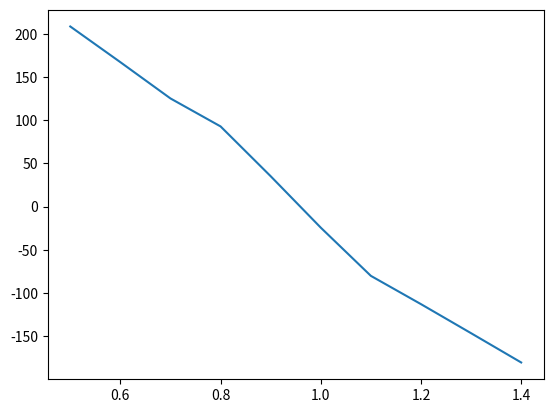

The matplotlib source for this figure:
import numpy as np
import scipy.signal
import matplotlib.pyplot as plt

noise = np.random.laplace(scale=1, size=1024)
sines = []
n = 100

for i in range(1024):
    sines.append(np.sin(2 * np.pi * i * (n / 1024)))

mle = []
i = 0
for j in np.arange(0.5, 1.5, 0.1):
    mle.append(0)
    for k in range(1024):
        mle[i] = mle[i] + np.sign(sines[k] + noise[k] - j * sines[k]) * sines[k]
    i = i + 1

plt.plot(np.arange(0.5, 1.5, 0.1), mle)
plt.show()
